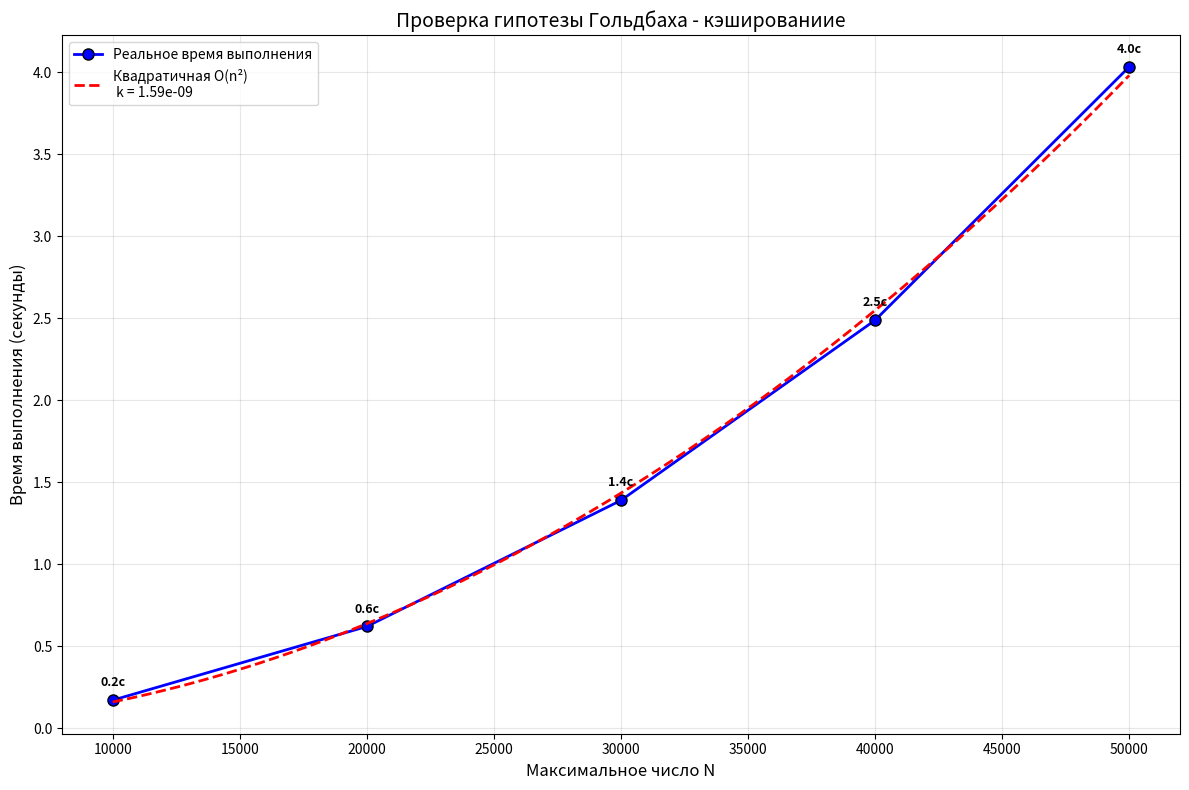

Source code (Python):
import time
import matplotlib.pyplot as plt
import numpy as np

prime_cache = {}


def is_prime_cached(n):
    if n in prime_cache:
        return prime_cache[n]

    result = is_prime_naive(n)
    prime_cache[n] = result
    return result


def is_prime_naive(n):
    if n < 2:
        return False
    for i in range(2, n):
        if n % i == 0:
            return False
    return True


def check_goldbach_cached(max_N):
    start_time = time.time()

    for N in range(4, max_N + 1, 2):
        found = False

        for a in range(2, N):
            b = N - a

            if is_prime_cached(a) and is_prime_cached(b):
                found = True
                break

        if not found:
            return time.time() - start_time

    return time.time() - start_time


test_sizes = [10000, 20000, 30000, 40000, 50000]
execution_times = []

for max_N in test_sizes:
    prime_cache.clear()  

    elapsed_time = check_goldbach_cached(max_N)
    execution_times.append(elapsed_time)
    print(f"max_N={max_N}: {elapsed_time:.2f} сек")

n_array = np.array(test_sizes)
t_array = np.array(execution_times)

coeffs = np.polyfit(n_array, t_array, 2)

log_n = np.log(n_array)
log_t = np.log(t_array)
coeff_log = np.polyfit(log_n, log_t, 1)

k_values = t_array / (n_array ** 2)

k_median = np.median(k_values)

q25, q75 = np.percentile(k_values, [25, 75])
iqr = q75 - q25
lower_bound = q25 - 1.5 * iqr
upper_bound = q75 + 1.5 * iqr

filtered_k = k_values[(k_values >= lower_bound) & (k_values <= upper_bound)]
k_filtered_mean = np.mean(filtered_k) if len(filtered_k) > 0 else np.mean(k_values)
k = k_filtered_mean

plt.figure(figsize=(12, 8))

plt.plot(test_sizes, execution_times, 'bo-', linewidth=2, markersize=8,
         label='Реальное время выполнения', markerfacecolor='blue', markeredgecolor='black')

n_smooth = np.linspace(min(test_sizes), max(test_sizes), 500)
t_theoretical_quadratic = k * (n_smooth ** 2)
plt.plot(n_smooth, t_theoretical_quadratic, 'r--', linewidth=2,
         label=f'Квадратичная O(n²) \n k = {k:.2e}')


plt.xlabel('Максимальное число N', fontsize=12)
plt.ylabel('Время выполнения (секунды)', fontsize=12)
plt.title('Проверка гипотезы Гольдбаха - кэшированиие', fontsize=14)
plt.legend(fontsize=10, loc='upper left')
plt.grid(True, alpha=0.3)
plt.yscale('linear')  

for i, (x, y) in enumerate(zip(test_sizes, execution_times)):
    plt.annotate(f'{y:.1f}с', (x, y), textcoords="offset points",
                 xytext=(0, 10), ha='center', fontsize=9, fontweight='bold')

plt.tight_layout()
plt.show()
